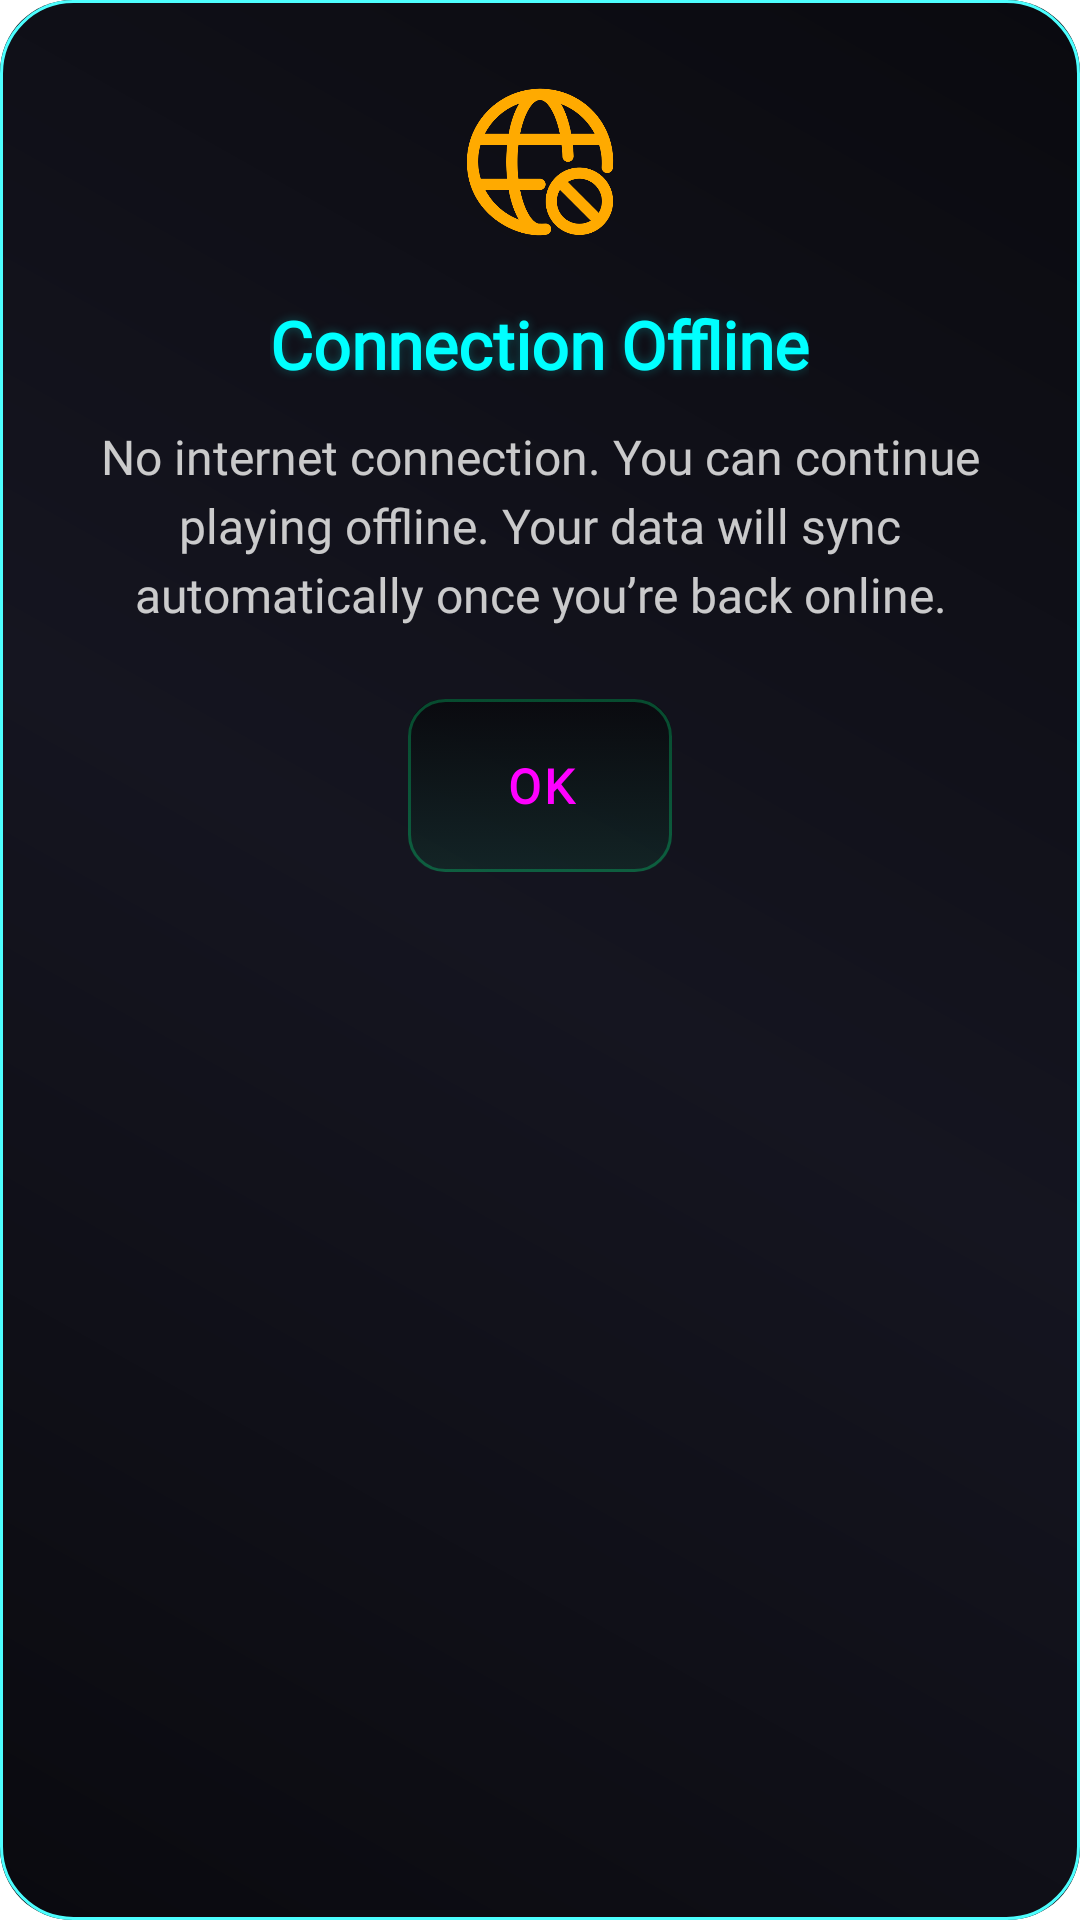

Produce the Android XML layout that renders to this screen, including the resource entries it uses.
<!-- AndroidManifest.xml: fallback theme Theme.MaterialComponents.DayNight.NoActionBar -->
<!-- res/layout/dialog_no_internet.xml -->
<?xml version="1.0" encoding="utf-8"?>
<LinearLayout xmlns:android="http://schemas.android.com/apk/res/android"
    xmlns:app="http://schemas.android.com/apk/res-auto"
    android:layout_width="match_parent"
    android:layout_height="wrap_content"
    android:orientation="vertical"
    android:padding="24dp"
    android:background="@drawable/futuristic_dialog_background" 
    android:gravity="center_horizontal">

    <ImageView
        android:layout_width="60dp"
        android:layout_height="60dp"
        android:src="@drawable/ic_no_internet"
        app:tint="@color/warning_yellow" 
        android:layout_marginBottom="16dp"/>

    <TextView
        android:id="@+id/dialog_title_textview"
        android:layout_width="wrap_content"
        android:layout_height="wrap_content"
        android:text="Connection Offline"
        android:textColor="@color/neon_cyan"
        android:fontFamily="@font/futuristic_font"
        android:textSize="22sp"
        android:textStyle="bold"
        android:shadowColor="@color/neon_cyan_glow"
        android:shadowDx="0"
        android:shadowDy="0"
        android:shadowRadius="8"
        android:layout_marginBottom="12dp"/>

    <TextView
        android:id="@+id/dialog_message_textview"
        android:layout_width="match_parent"
        android:layout_height="wrap_content"
        android:text="No internet connection. You can continue playing offline. Your data will sync automatically once you’re back online."
        android:textColor="@color/tech_white"
        android:fontFamily="@font/tech_font"
        android:textSize="16sp"
        android:gravity="center_horizontal"
        android:lineSpacingExtra="4dp"
        android:alpha="0.9"
        android:layout_marginBottom="24dp"/>

    <com.google.android.material.button.MaterialButton
        android:id="@+id/dialog_ok_button"
        android:layout_width="wrap_content"
        android:layout_height="wrap_content"
        android:text="OK"
        android:textColor="@color/neon_purple"
        android:fontFamily="@font/tech_font"
        android:textSize="16sp"
        android:textStyle="bold"
        android:letterSpacing="0.05"
        android:paddingHorizontal="32dp"
        android:paddingVertical="12dp"
        app:backgroundTint="@null"
        android:background="@drawable/futuristic_button_secondary"
        app:cornerRadius="12dp" />

</LinearLayout>
<!-- resources referenced by this layout -->
<resources>
  <color name="neon_cyan">#00FFFF</color>
  <color name="neon_cyan_glow">#4400FFFF</color>
  <color name="neon_purple">#FF00FF</color>
  <color name="tech_white">#E0E0E0</color>
  <color name="warning_yellow">#FFAA00</color>
  <!-- drawable futuristic_button_secondary (drawable) -->
  <selector xmlns:android="http://schemas.android.com/apk/res/android">
      <item android:state_pressed="true">
          <layer-list>
              <item>
                  <shape android:shape="rectangle">
                      <gradient
                          android:startColor="#22FF00FF"
                          android:endColor="#11AA00AA"
                          android:angle="90" />
                      <corners android:radius="12dp" />
                  </shape>
              </item>
              <item>
                  <shape android:shape="rectangle">
                      <stroke
                          android:width="2dp"
                          android:color="#FF00FF" />
                      <corners android:radius="12dp" />
                  </shape>
              </item>
          </layer-list>
      </item>
      <item>
          <layer-list>
              <item>
                  <shape android:shape="rectangle">
                      <gradient
                          android:startColor="#1100FF88"
                          android:endColor="#0A0A0F"
                          android:angle="90" />
                      <corners android:radius="12dp" />
                  </shape>
              </item>
              <item>
                  <shape android:shape="rectangle">
                      <stroke
                          android:width="1dp"
                          android:color="#4400FF88" />
                      <corners android:radius="12dp" />
                  </shape>
              </item>
          </layer-list>
      </item>
  </selector>
  <!-- drawable futuristic_dialog_background (drawable) -->
  <layer-list xmlns:android="http://schemas.android.com/apk/res/android">
      
      <item>
          <shape android:shape="rectangle">
              <gradient
                  android:startColor="#0A0A0F"
                  android:centerColor="#151520"
                  android:endColor="#0A0A0F"
                  android:angle="45" />
              <corners android:radius="24dp" />
          </shape>
      </item>
  
      
      <item>
          <shape android:shape="rectangle">
              <stroke
                  android:width="1dp"
                  android:color="#4DFFFF" />
              <corners android:radius="24dp" />
          </shape>
      </item>
  </layer-list>
  <!-- drawable ic_no_internet: png bitmap (drawable, 20864 bytes) -->
</resources>
